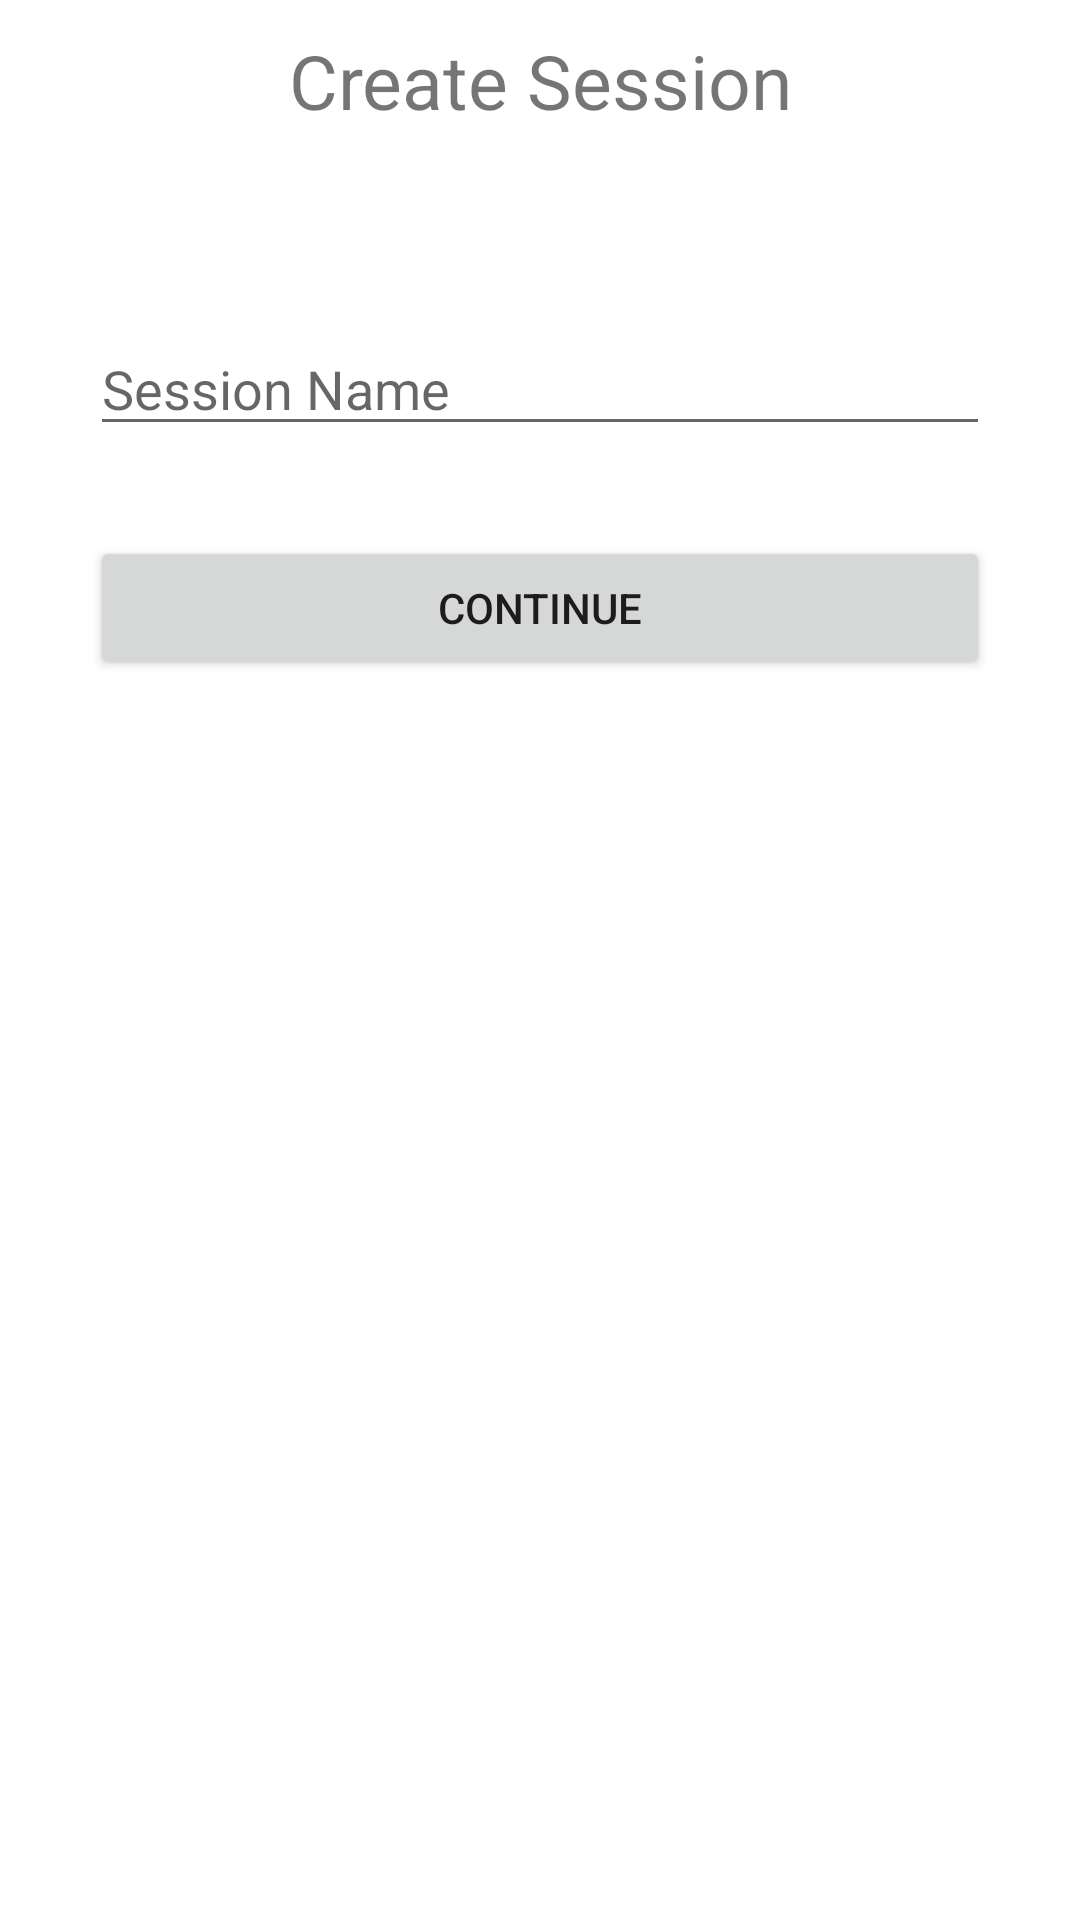

Reconstruct the res/layout file that produces this screen, plus the resources it refers to.
<!-- AndroidManifest.xml: application theme Theme.CocoSessions -->
<!-- res/layout/activity_create_session.xml -->
<?xml version="1.0" encoding="utf-8"?>
<androidx.constraintlayout.widget.ConstraintLayout xmlns:android="http://schemas.android.com/apk/res/android"
  xmlns:app="http://schemas.android.com/apk/res-auto"
  xmlns:tools="http://schemas.android.com/tools"
  android:layout_width="match_parent"
  android:layout_height="match_parent"
  tools:context=".CreateSessionActivity">

  <TextView
    android:id="@+id/tvHeading"
    android:layout_width="match_parent"
    android:layout_height="wrap_content"
    android:layout_marginTop="10dp"
    android:gravity="center"
    android:text="@string/create_session"
    android:textSize="25sp"
    app:layout_constraintTop_toTopOf="parent" />

  <androidx.constraintlayout.widget.Guideline
    android:id="@+id/glH20"
    android:layout_width="match_parent"
    android:layout_height="0dp"
    android:orientation="horizontal"
    app:layout_constraintGuide_percent="0.20" />

  <com.google.android.material.textfield.TextInputEditText
    android:id="@+id/etSession"
    android:layout_width="match_parent"
    android:layout_height="wrap_content"
    android:layout_margin="30dp"
    android:hint="@string/session_name"
    app:layout_constraintBottom_toBottomOf="@id/glH20"
    app:layout_constraintTop_toTopOf="@id/glH20" />

  <Button
    android:id="@+id/btnContinue"
    android:layout_width="match_parent"
    android:layout_height="wrap_content"
    android:layout_margin="30dp"
    android:text="@string/continue_str"
    app:layout_constraintTop_toBottomOf="@id/etSession" />
</androidx.constraintlayout.widget.ConstraintLayout>
<!-- resources referenced by this layout -->
<resources>
  <string name="continue_str">Continue</string>
  <string name="create_session">Create Session</string>
  <string name="session_name">Session Name</string>
  <style name="Theme.CocoSessions" parent="Theme.MaterialComponents.DayNight.DarkActionBar">
      
      <item name="colorPrimary">@color/purple_500</item>
      <item name="colorPrimaryVariant">@color/purple_700</item>
      <item name="colorOnPrimary">@color/white</item>
      
      <item name="colorSecondary">@color/teal_200</item>
      <item name="colorSecondaryVariant">@color/teal_700</item>
      <item name="colorOnSecondary">@color/black</item>
      
      <item name="android:statusBarColor" tools:targetApi="l">?attr/colorPrimaryVariant</item>
      
    </style>
  <!-- not gathered from this repository: default colours our renderer supplied (Android Studio template values) -->
  <color name="purple_500">#FF6200EE</color>
  <color name="purple_700">#FF3700B3</color>
  <color name="teal_200">#FF03DAC5</color>
  <color name="teal_700">#FF018786</color>
  <color name="black">#FF000000</color>
  <color name="white">#FFFFFFFF</color>
</resources>
